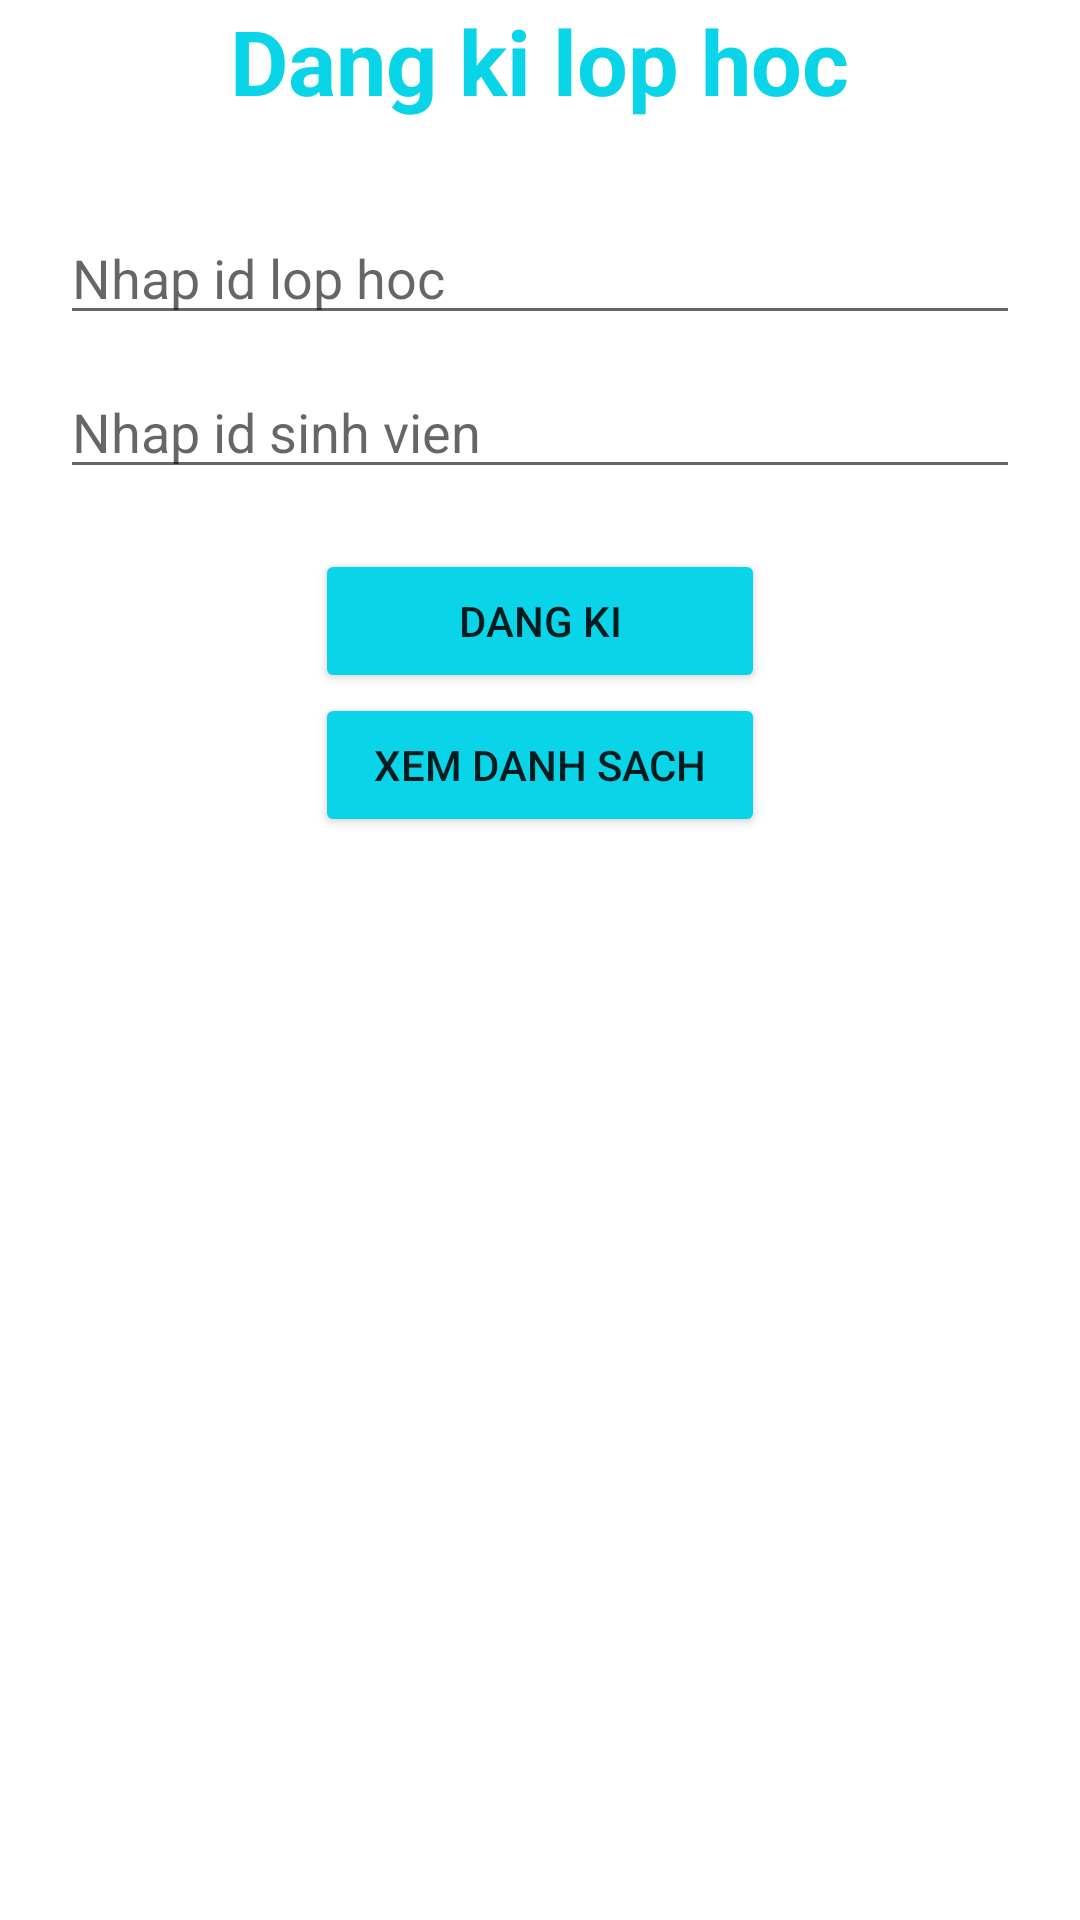

Produce the Android XML layout that renders to this screen, including the resource entries it uses.
<!-- AndroidManifest.xml: application theme Theme.Thiandroidnext -->
<!-- res/layout/activity_subcribe_classroom.xml -->
<?xml version="1.0" encoding="utf-8"?>
<androidx.appcompat.widget.LinearLayoutCompat xmlns:android="http://schemas.android.com/apk/res/android"
    xmlns:app="http://schemas.android.com/apk/res-auto"
    xmlns:tools="http://schemas.android.com/tools"
    android:layout_width="match_parent"
    android:layout_height="match_parent"
    android:orientation="vertical"
    android:gravity="center|top"
    tools:context=".SubcribeClassroom">
    <TextView
        android:layout_width="wrap_content"
        android:layout_height="wrap_content"
        android:text="Dang ki lop hoc"
        android:textSize="30dp"
        android:textStyle="bold"
        android:textColor="@color/teal_200"/>
    <EditText
        android:id="@+id/idlop"
        android:layout_width="match_parent"
        android:layout_height="wrap_content"
        android:hint="Nhap id lop hoc"
        android:layout_marginTop="30dp"
        android:layout_marginRight="20dp"
        android:layout_marginLeft="20dp"/>
    <EditText
        android:id="@+id/idsv"
        android:layout_width="match_parent"
        android:layout_height="wrap_content"
        android:hint="Nhap id sinh vien"
        android:layout_marginTop="10dp"
        android:layout_marginRight="20dp"
        android:layout_marginLeft="20dp"/>

    <Button
        android:id="@+id/dk"
        android:layout_width="150dp"
        android:layout_height="wrap_content"
        android:text="Dang ki"
        android:backgroundTint="@color/teal_200"
        android:layout_marginTop="20dp"/>
    <Button
        android:id="@+id/xem"
        android:layout_width="150dp"
        android:layout_height="wrap_content"
        android:text="Xem danh sach"
        android:backgroundTint="@color/teal_200"
        />
    <ListView
        android:id="@+id/lv"
        android:layout_width="match_parent"
        android:layout_height="wrap_content"/>

</androidx.appcompat.widget.LinearLayoutCompat>
<!-- resources referenced by this layout -->
<resources>
  <color name="teal_200">#0AD5E8</color>
  <style name="Theme.Thiandroidnext" parent="Theme.MaterialComponents.DayNight.DarkActionBar">
          
          <item name="colorPrimary">@color/purple_500</item>
          <item name="colorPrimaryVariant">@color/purple_700</item>
          <item name="colorOnPrimary">@color/white</item>
          
          <item name="colorSecondary">@color/teal_200</item>
          <item name="colorSecondaryVariant">@color/teal_700</item>
          <item name="colorOnSecondary">@color/black</item>
          
          <item name="android:statusBarColor">?attr/colorPrimaryVariant</item>
          
      </style>
  <color name="purple_500">#FF6200EE</color>
  <color name="purple_700">#FF3700B3</color>
  <color name="white">#FFFFFFFF</color>
  <color name="teal_700">#FF018786</color>
  <color name="black">#FF000000</color>
</resources>
